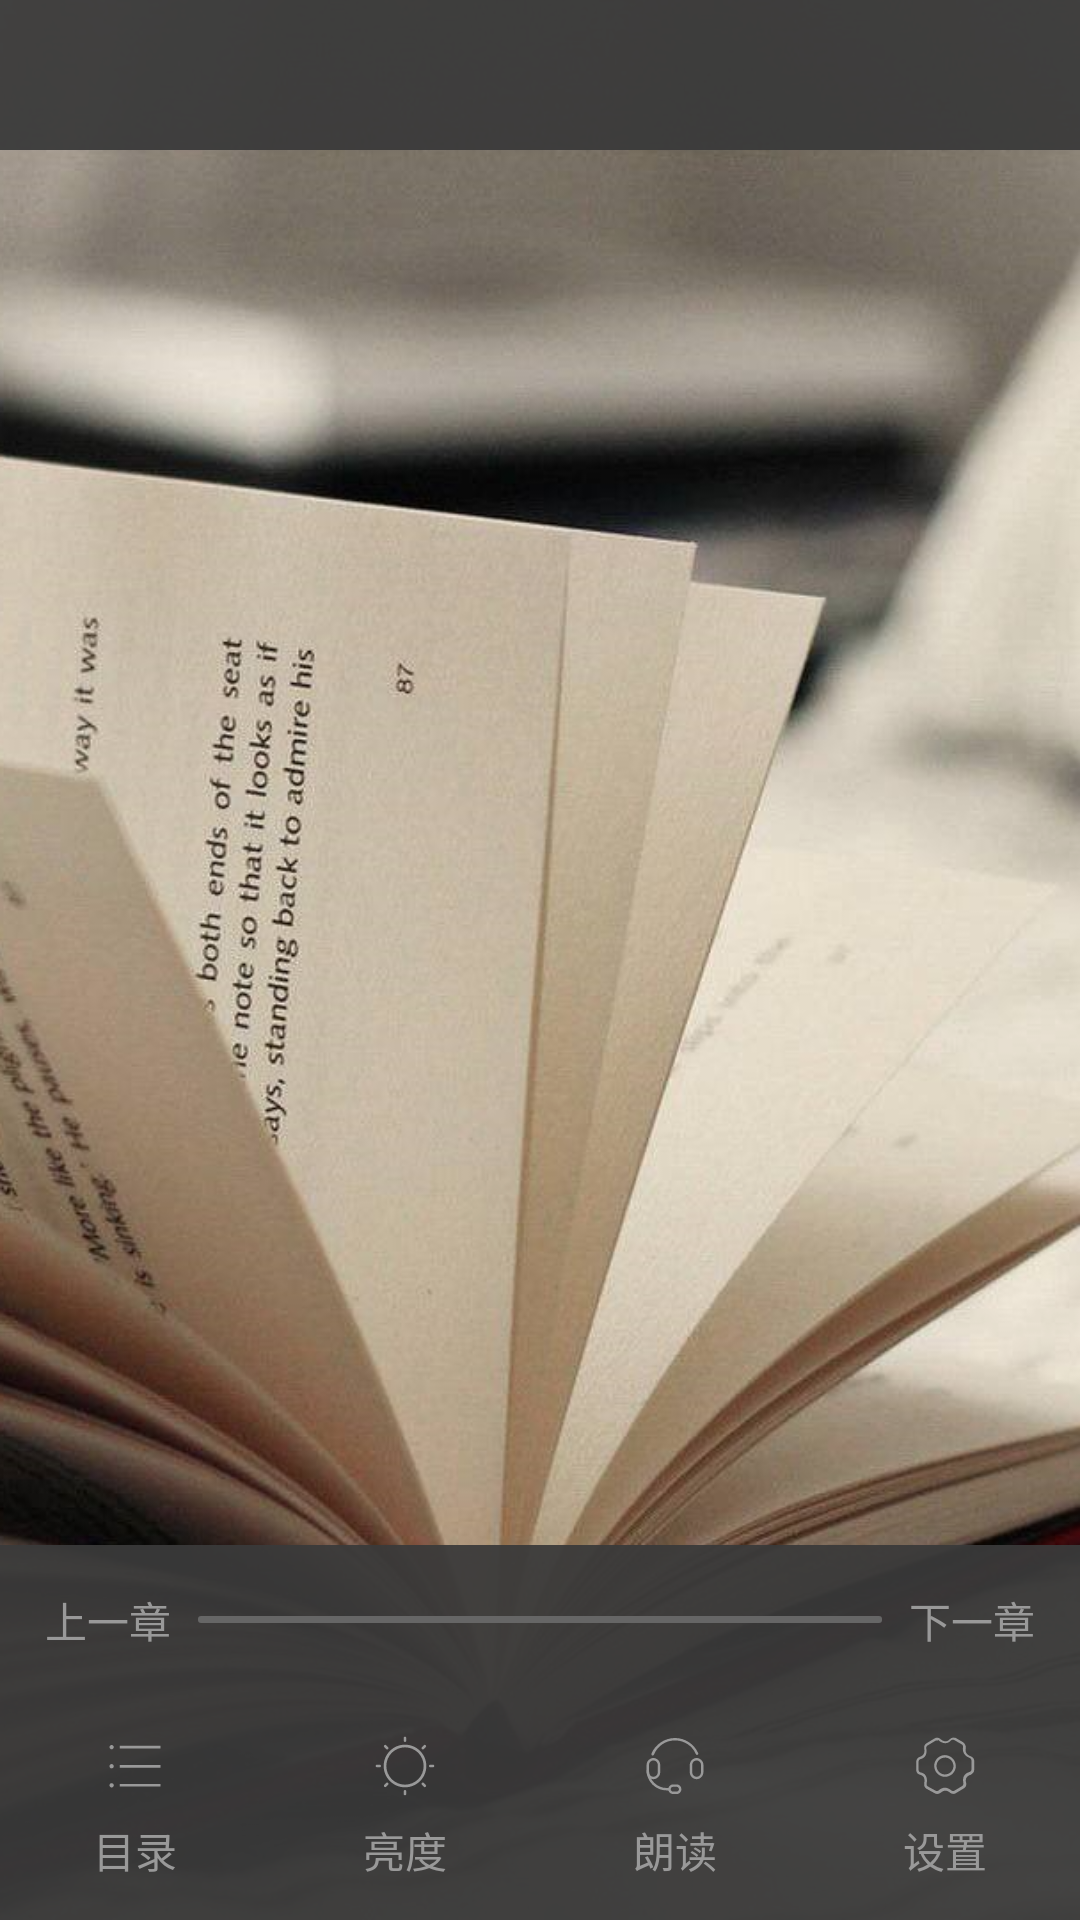

This screen was rendered from an Android layout file. Write that file and the resources it references.
<!-- AndroidManifest.xml: application theme BaseTheme -->
<!-- res/layout/layout_read_menu.xml -->
<?xml version="1.0" encoding="utf-8"?>
<LinearLayout xmlns:android="http://schemas.android.com/apk/res/android"
    android:layout_width="match_parent"
    android:layout_height="match_parent"
    android:background="@android:color/transparent"
    android:orientation="vertical">

    <FrameLayout
        android:id="@+id/read_menu_top"
        android:layout_width="match_parent"
        android:layout_height="50dp"
        android:background="@color/read_menu_bg">

        <TextView
            android:id="@+id/read_menu_book_name_tv"
            android:layout_width="wrap_content"
            android:layout_height="wrap_content"
            android:layout_gravity="center_vertical"
            android:layout_marginLeft="@dimen/common_padding"
            android:layout_marginStart="@dimen/common_padding"
            android:textColor="@color/read_menu_title_color"
            android:textSize="19sp" />
    </FrameLayout>

    <FrameLayout
        android:id="@+id/read_menu_blank"
        android:layout_width="match_parent"
        android:layout_height="0dp"
        android:layout_weight="1"
        android:background="@android:color/transparent" >
        <ImageView
            android:id="@+id/read_menu_day_night_mode"
            android:layout_width="wrap_content"
            android:layout_height="wrap_content"
            android:src="@drawable/read_mode_night"
            android:contentDescription="@string/app_name"
            android:layout_gravity="bottom"
            android:visibility="gone"
            android:layout_margin="@dimen/common_margin"/>
    </FrameLayout>

    <LinearLayout
        android:id="@+id/read_menu_bottom"
        android:layout_width="match_parent"
        android:layout_height="125dp"
        android:background="@color/read_menu_bg"
        android:orientation="vertical">

        <LinearLayout
            android:layout_width="match_parent"
            android:layout_height="50dp"
            android:orientation="horizontal"
            android:layout_marginLeft="@dimen/common_padding"
            android:layout_marginStart="@dimen/common_padding"
            android:layout_marginRight="@dimen/common_padding"
            android:layout_marginEnd="@dimen/common_padding">
            <TextView
                android:id="@+id/read_menu_prev_chapter_tv"
                android:layout_width="wrap_content"
                android:layout_height="match_parent"
                android:text="@string/read_menu_pre_chapter"
                android:gravity="center"
                android:layout_gravity="center_vertical"
                style="@style/read_menu_text_style"/>

            <SeekBar
                android:id="@+id/read_menu_chapter_progress_seek_bar"
                style="@style/read_seek_bar"
                android:layout_width="0dp"
                android:layout_height="wrap_content"
                android:layout_weight="1"
                android:layout_gravity="center_vertical"
                android:progress="0" />

            <TextView
                android:id="@+id/read_menu_next_chapter_tv"
                android:layout_width="wrap_content"
                android:layout_height="match_parent"
                android:text="@string/read_menu_next_chapter"
                android:gravity="center"
                android:layout_gravity="center_vertical"
                style="@style/read_menu_text_style"/>
        </LinearLayout>

        <LinearLayout
            android:layout_width="match_parent"
            android:layout_height="match_parent"
            android:baselineAligned="false"
            android:orientation="horizontal">

            <LinearLayout
                android:id="@+id/read_menu_category_layout"
                android:layout_width="0dp"
                android:layout_height="match_parent"
                android:layout_weight="1"
                android:gravity="center"
                android:orientation="vertical">

                <ImageView
                    android:layout_width="wrap_content"
                    android:layout_height="wrap_content"
                    android:src="@drawable/read_menu_category_s"
                    android:contentDescription="@string/app_name"/>
                <TextView
                    android:layout_width="wrap_content"
                    android:layout_height="wrap_content"
                    android:text="@string/read_menu_category"
                    style="@style/read_menu_text_style"
                    android:layout_marginTop="7dp"/>
            </LinearLayout>

            <LinearLayout
                android:id="@+id/read_menu_brightness_layout"
                android:layout_width="0dp"
                android:layout_height="match_parent"
                android:layout_weight="1"
                android:gravity="center"
                android:orientation="vertical">

                <ImageView
                    android:layout_width="wrap_content"
                    android:layout_height="wrap_content"
                    android:src="@drawable/read_menu_brightness_s"
                    android:contentDescription="@string/app_name"/>
                <TextView
                    android:layout_width="wrap_content"
                    android:layout_height="wrap_content"
                    android:text="@string/read_menu_brightness"
                    style="@style/read_menu_text_style"
                    android:layout_marginTop="7dp"/>
            </LinearLayout>

            <LinearLayout
                android:id="@+id/read_menu_listen_layout"
                android:layout_width="0dp"
                android:layout_height="match_parent"
                android:layout_weight="1"
                android:gravity="center"
                android:orientation="vertical">

                <ImageView
                    android:layout_width="wrap_content"
                    android:layout_height="wrap_content"
                    android:src="@drawable/read_menu_listen_s"
                    android:contentDescription="@string/app_name"/>
                <TextView
                    android:layout_width="wrap_content"
                    android:layout_height="wrap_content"
                    android:text="@string/read_menu_listen"
                    style="@style/read_menu_text_style"
                    android:layout_marginTop="7dp"/>
            </LinearLayout>

            <LinearLayout
                android:id="@+id/read_menu_setting_layout"
                android:layout_width="0dp"
                android:layout_height="match_parent"
                android:layout_weight="1"
                android:gravity="center"
                android:orientation="vertical">


                <ImageView
                    android:layout_width="wrap_content"
                    android:layout_height="wrap_content"
                    android:src="@drawable/read_menu_setting_s"
                    android:contentDescription="@string/app_name"/>
                <TextView
                    android:layout_width="wrap_content"
                    android:layout_height="wrap_content"
                    android:text="@string/read_menu_setting"
                    style="@style/read_menu_text_style"
                    android:layout_marginTop="7dp"/>
            </LinearLayout>

        </LinearLayout>
    </LinearLayout>
</LinearLayout>
<!-- resources referenced by this layout -->
<resources>
  <color name="read_menu_bg">@color/gray3</color>
  <color name="read_menu_title_color">@color/white1</color>
  <dimen name="common_margin">20dp</dimen>
  <dimen name="common_padding">15dp</dimen>
  <!-- drawable read_menu_brightness_s: png bitmap (drawable-xxhdpi, 1460 bytes) -->
  <!-- drawable read_menu_category_s: png bitmap (drawable-xxhdpi, 552 bytes) -->
  <!-- drawable read_menu_listen_s: png bitmap (drawable-xxhdpi, 1647 bytes) -->
  <!-- drawable read_menu_setting_s: png bitmap (drawable-xxhdpi, 1850 bytes) -->
  <!-- drawable read_mode_night: png bitmap (drawable-xxhdpi, 6003 bytes) -->
  <string name="app_name">爱阅读</string>
  <string name="read_menu_brightness">亮度</string>
  <string name="read_menu_category">目录</string>
  <string name="read_menu_listen">朗读</string>
  <string name="read_menu_next_chapter">下一章</string>
  <string name="read_menu_pre_chapter">上一章</string>
  <string name="read_menu_setting">设置</string>
  <style name="read_menu_text_style">
          <item name="android:textColor">@color/read_menu_title_color</item>
          <item name="android:textSize">@dimen/sub_title_size</item>
      </style>
  <style name="read_seek_bar">
          <item name="android:thumb">@drawable/seekbar_thumb</item>
          <item name="android:progressDrawable">@drawable/seekbar_style</item>
          <item name="android:maxHeight">2.4dp</item>
          <item name="android:minHeight">2.4dp</item>
          <item name="android:paddingLeft">9dp</item>
          <item name="android:paddingRight">9dp</item>
          <item name="android:thumbOffset">8dp</item>
      </style>
  <style name="BaseTheme" parent="AppTheme">
          <item name="android:windowBackground">@drawable/splash</item>
      </style>
  <color name="gray3">#Ef3A3A3A</color>
  <color name="white1">#999999</color>
  <dimen name="sub_title_size">14sp</dimen>
  <!-- drawable seekbar_style (drawable) -->
  <?xml version="1.0" encoding="utf-8"?>
  <layer-list xmlns:android="http://schemas.android.com/apk/res/android">
  
      <item android:id="@android:id/background">
          <shape android:dither="true">
              <size android:height="2.5dp" />
              <solid android:color="@color/sub_title" />
              <corners android:radius="1dp" />
          </shape>
      </item>
  
      <item android:id="@android:id/progress">
          <clip>
              <shape>
                  <size android:height="2.5dp" />
                  <solid android:color="@color/read_menu_seek_green" />
                  <corners android:radius="1dp" />
              </shape>
          </clip>
      </item>
  
      <item android:id="@android:id/secondaryProgress">
          <clip>
              <shape>
                  <size android:height="2.5dp" />
                  <solid android:color="@color/read_menu_seek_green" />
                  <corners android:radius="1dp" />
              </shape>
          </clip>
      </item>
  </layer-list>
  <style name="AppTheme" parent="Theme.AppCompat.Light.NoActionBar">
          
          
      </style>
  <!-- drawable splash: png bitmap (drawable-xxhdpi, 683571 bytes) -->
  <color name="sub_title">@color/gray</color>
  <color name="read_menu_seek_green">@color/green</color>
  <color name="gray">#666666</color>
  <color name="green">#00BF99</color>
</resources>
